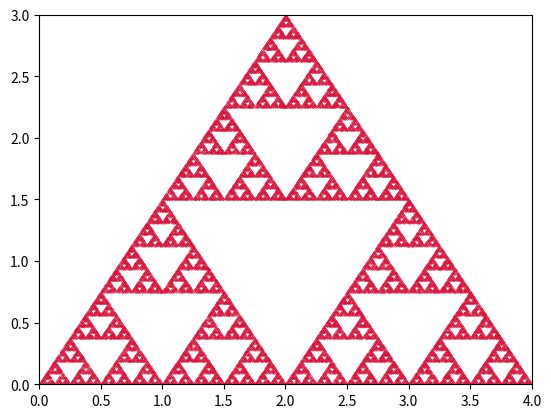

Write Python code to recreate this figure.
import random
import math
import numpy as np
import matplotlib.pyplot as plt

# This is the Chaos Game implementation of the Sierpinski Triangle. Method found on Wikipedia.

# Step 1: Take three points in a plane to form a triangle, you need not draw it.
# Step 2: Randomly select any point inside the triangle and consider that your current position.
# Step 3: Randomly select any one of the three vertex points.
# Step 4: Move half the distance from your current position to the selected vertex.
# Step 5: Plot the current position.
# Step 6: Repeat from step 3.

n = 100000

datax = []
datay = []

pt1 = (0, 0)
pt2 = (2, 3)
pt3 = (4, 0)

s, t = sorted([random.random()*0.9, random.random()*0.9])
current = [s * pt1[0] + (t-s)*pt2[0] + (1-t)*pt3[0],
           s * pt1[1] + (t-s)*pt2[1] + (1-t)*pt3[1]]

for i in range(n):

    moveto = ()
    prob = random.random()*0.9

    if prob <= 0.3:
        moveto = (0, 0)
    elif prob <= 0.6:
        moveto = (2, 3)
    else:
        moveto = (4, 0)

    distance = math.sqrt(
        ((moveto[0]-current[0])**2)+((moveto[1]-current[1])**2)) / 2

    current[0] += (moveto[0]-current[0])/2
    current[1] += (moveto[1]-current[1])/2

    datax.append(current[0])
    datay.append(current[1])

plt.xlim(0, 4)
plt.ylim(0, 3)

plt.gca().set_aspect('equal')

plt.scatter(x=datax, y=datay, color='crimson', s=0.01)
plt.show()
